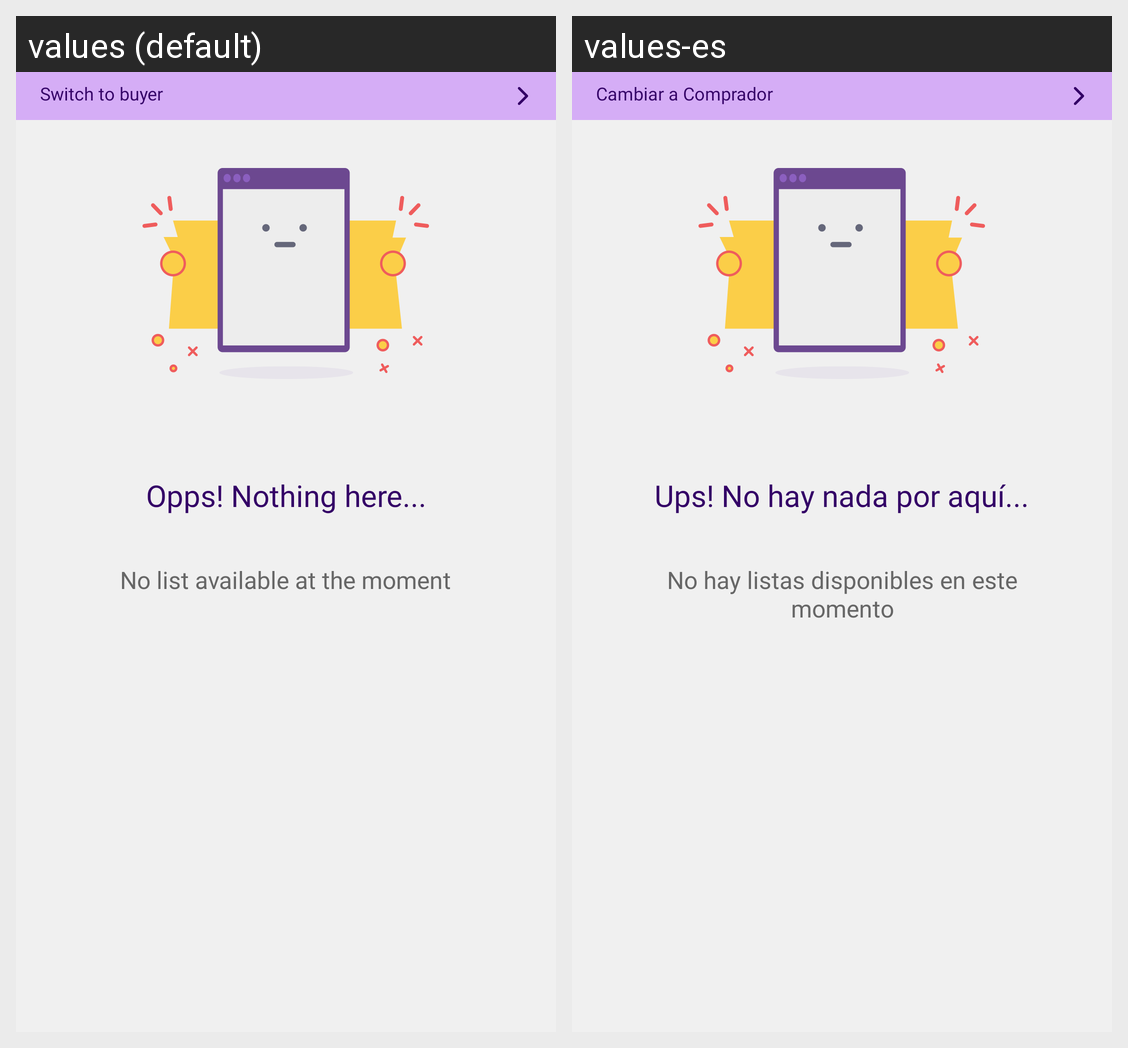

Translations of the strings shown on this Android screen, per locale in the grid:
Android screen res/layout/fragment_home_seller.xml rendered under 2 locales, left to right: values (default), values-es. Device: Nexus 5 (rendered at 1080×1920; each locale shown at half size, 540×960, under a caption strip naming it); theme AppTheme.
Strings drawn on this screen, with the default value and each locale's value (text and hints the layout hard-codes, and strings that could not be matched under every locale, appear in the picture but are not listed):

switch_to_buyer
  values: Switch to buyer
  values-es: Cambiar a Comprador

oopsText
  values: Opps! Nothing here...
  values-es: Ups! No hay nada por aquí...

no_list_at_the_moment
  values: No list available at the moment
  values-es: No hay listas disponibles en este momento
